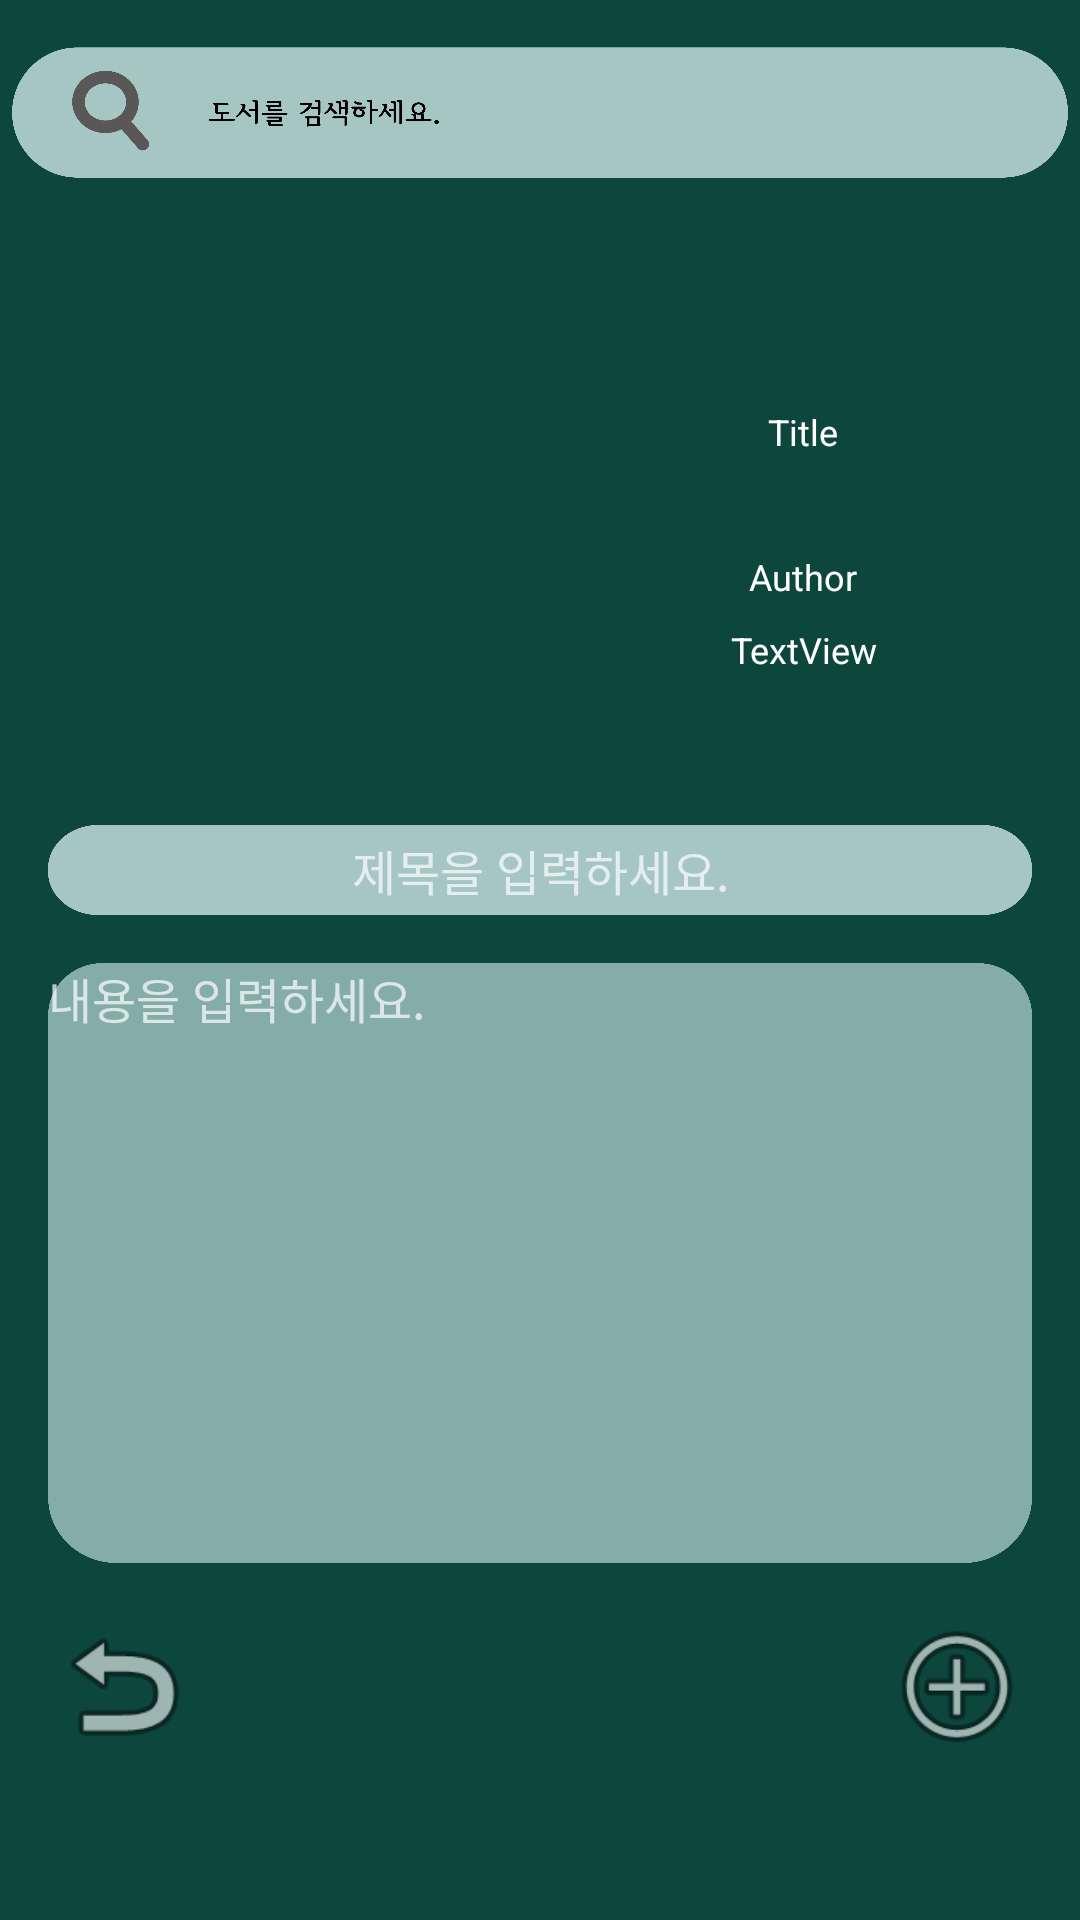

Write the Android layout XML for this screen, with the resource values it uses.
<!-- AndroidManifest.xml: activity theme Theme.AppCompat -->
<!-- res/layout/activity_write_review.xml -->
<?xml version="1.0" encoding="utf-8"?>
<androidx.constraintlayout.widget.ConstraintLayout xmlns:android="http://schemas.android.com/apk/res/android"
    xmlns:app="http://schemas.android.com/apk/res-auto"
    xmlns:tools="http://schemas.android.com/tools"
    android:layout_width="match_parent"
    android:layout_height="match_parent"
    android:background="#0D463D"
    android:backgroundTint="#0D463D"
    android:scrollbarSize="18sp"
    tools:context=".reviewActivity.WriteReviewActivity">

    <TextView
        android:id="@+id/show_publisher"
        android:layout_width="wrap_content"
        android:layout_height="wrap_content"
        android:layout_marginStart="16dp"
        android:layout_marginTop="8dp"
        android:layout_marginEnd="16dp"
        android:text="TextView"
        android:textColor="#FFFFFF"
        android:textSize="12sp"
        app:layout_constraintEnd_toEndOf="parent"
        app:layout_constraintHorizontal_bias="0.505"
        app:layout_constraintStart_toEndOf="@+id/book_image"
        app:layout_constraintTop_toBottomOf="@+id/book_author" />

    <TextView
        android:id="@+id/book_author"
        android:layout_width="wrap_content"
        android:layout_height="wrap_content"
        android:layout_marginStart="16dp"
        android:layout_marginTop="16dp"
        android:layout_marginEnd="16dp"
        android:text="Author"
        android:textColor="#FFFFFF"
        android:textSize="12sp"
        app:layout_constraintEnd_toEndOf="parent"
        app:layout_constraintStart_toEndOf="@+id/book_image"
        app:layout_constraintTop_toBottomOf="@+id/book_title" />

    <TextView
        android:id="@+id/book_title"
        android:layout_width="wrap_content"
        android:layout_height="48dp"
        android:layout_marginStart="16dp"
        android:layout_marginTop="24dp"
        android:layout_marginEnd="16dp"
        android:gravity="center"
        android:text="Title"
        android:textColor="#FFFFFF"
        android:textSize="12sp"
        app:layout_constraintEnd_toEndOf="parent"
        app:layout_constraintStart_toEndOf="@+id/book_image"
        app:layout_constraintTop_toTopOf="@+id/book_image"
        app:layout_goneMarginLeft="16dp"
        app:layout_goneMarginRight="16dp" />

    <ImageView
        android:id="@+id/book_image"
        android:layout_width="127dp"
        android:layout_height="158dp"
        android:layout_marginStart="48dp"
        app:layout_constraintBottom_toTopOf="@+id/review_title"
        app:layout_constraintStart_toStartOf="parent"
        app:layout_constraintTop_toBottomOf="@+id/book_search_bar"
        tools:srcCompat="@tools:sample/avatars" />

    <ImageView
        android:id="@+id/book_search_bar"
        android:layout_width="match_parent"
        android:layout_height="75dp"
        android:layout_marginStart="4dp"
        android:layout_marginEnd="4dp"
        android:background="#FFFFFF"
        android:backgroundTint="#0D463D"
        app:layout_constraintEnd_toEndOf="parent"
        app:layout_constraintStart_toStartOf="parent"
        app:layout_constraintTop_toTopOf="parent"
        app:srcCompat="@drawable/book_search_bar" />

    <EditText
        android:id="@+id/review_title"
        android:layout_width="match_parent"
        android:layout_height="30dp"
        android:layout_marginStart="16dp"
        android:layout_marginTop="200dp"
        android:layout_marginEnd="16dp"
        android:background="@drawable/long_rec"
        android:gravity="center"
        android:hint="제목을 입력하세요."
        android:textSize="16sp"
        app:layout_constraintEnd_toEndOf="parent"
        app:layout_constraintHorizontal_bias="0.592"
        app:layout_constraintStart_toStartOf="parent"
        app:layout_constraintTop_toBottomOf="@+id/book_search_bar" />

    <EditText
        android:id="@+id/review_content"
        android:layout_width="match_parent"
        android:layout_height="200dp"
        android:layout_marginStart="16dp"
        android:layout_marginTop="16dp"
        android:layout_marginEnd="16dp"
        android:background="@drawable/middle_rec"
        android:backgroundTint="#85ADA7"
        android:gravity="start"
        android:hint="내용을 입력하세요."
        android:textSize="16sp"
        app:layout_constraintEnd_toEndOf="parent"
        app:layout_constraintStart_toStartOf="parent"
        app:layout_constraintTop_toBottomOf="@+id/review_title" />

    <Button
        android:id="@+id/back"
        android:layout_width="50dp"
        android:layout_height="50dp"
        android:layout_marginTop="16dp"
        android:background="@android:drawable/ic_menu_revert"
        app:layout_constraintStart_toStartOf="@+id/review_content"
        app:layout_constraintTop_toBottomOf="@+id/review_content" />

    <Button
        android:id="@+id/accept"
        android:layout_width="50dp"
        android:layout_height="50dp"
        android:background="@android:drawable/ic_menu_add"
        app:layout_constraintEnd_toEndOf="@+id/review_content"
        app:layout_constraintTop_toTopOf="@+id/back" />

</androidx.constraintlayout.widget.ConstraintLayout>
<!-- resources referenced by this layout -->
<resources>
  <!-- drawable book_search_bar: png bitmap (drawable, 58134 bytes) -->
  <!-- drawable long_rec: png bitmap (drawable, 20154 bytes) -->
  <!-- drawable middle_rec: png bitmap (drawable, 89481 bytes) -->
</resources>
